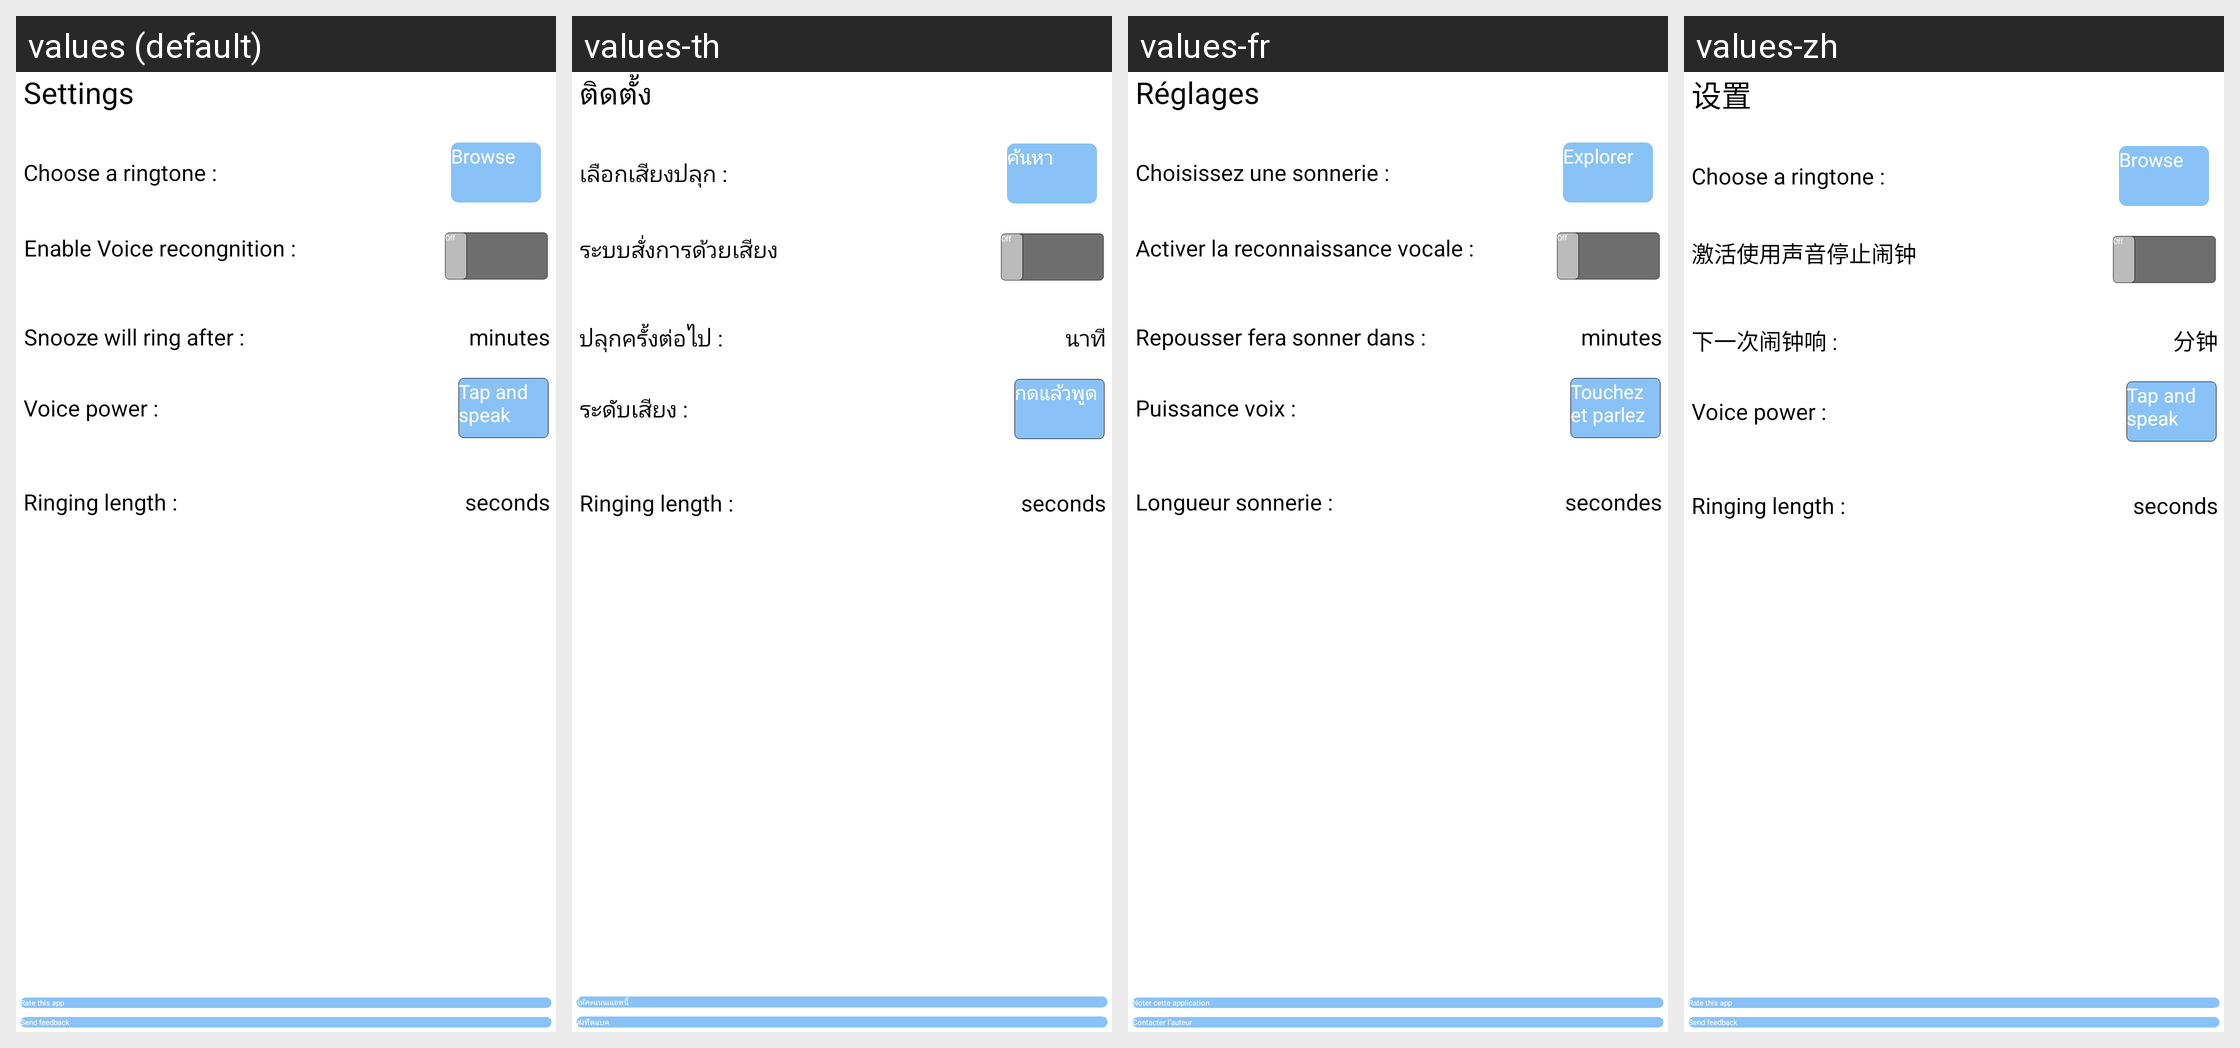

Strings drawn on this Android screen and how each of the app's shown locales translates them:
Android screen res/layout/settings.xml rendered under 4 locales, left to right: values (default), values-th, values-fr, values-zh. Device: Nexus 5 (rendered at 1080×1920; each locale shown at half size, 540×960, under a caption strip naming it); theme MyTheme.
Strings drawn on this screen, with the default value and each locale's value (text and hints the layout hard-codes appear in the picture but are not listed):

menu
  values: Settings
  values-th: ติดตั้ง
  values-fr: Réglages
  values-zh: 设置

choose_ringtone
  values: Choose a ringtone :
  values-th: เลือกเสียงปลุก :
  values-fr: Choisissez une sonnerie :
  values-zh: Choose a ringtone :  [not translated; the default value is used]

browse
  values: Browse
  values-th: ค้นหา
  values-fr: Explorer
  values-zh: Browse  [not translated; the default value is used]

activate_voice
  values: Enable Voice recongnition :
  values-th: ระบบสั่งการด้วยเสียง
  values-fr: Activer la reconnaissance vocale :
  values-zh: 激活使用声音停止闹钟

snoozeafter
  values: Snooze will ring after :
  values-th: ปลุกครั้งต่อไป :
  values-fr: Repousser fera sonner dans :
  values-zh: 下一次闹钟响 :

minutes
  values: minutes
  values-th: นาที
  values-fr: minutes
  values-zh: 分钟

sensibility_text
  values: Voice power :
  values-th: ระดับเสียง :
  values-fr: Puissance voix :
  values-zh: Voice power :  [not translated; the default value is used]

tap
  values: Tap and speak
  values-th: กดแล้วพูด
  values-fr: Touchez et parlez
  values-zh: Tap and speak  [not translated; the default value is used]

ringinglength
  values: Ringing length :
  values-th: Ringing length :  [not translated; the default value is used]
  values-fr: Longueur sonnerie :
  values-zh: Ringing length :  [not translated; the default value is used]

seconds
  values: seconds
  values-th: seconds  [not translated; the default value is used]
  values-fr: secondes
  values-zh: seconds  [not translated; the default value is used]

rate
  values: Rate this app
  values-th: ให้คะแนนเแอพนี้
  values-fr: Noter cette application
  values-zh: Rate this app

contact
  values: Send feedback
  values-th: ส่งฟีดแบค
  values-fr: Contacter l'auteur
  values-zh: Send feedback
